Run: headless pygame with SDL's dummy video driver; simulated clock (each Clock.tick advances the game by its frame time, no real sleeping); random seed 0; keys injected as events and as key.get_pressed() state; mouse plan: one left click at the window centre at the start of phase 2, then a move to the lower-right quarter at the start of phase 3.
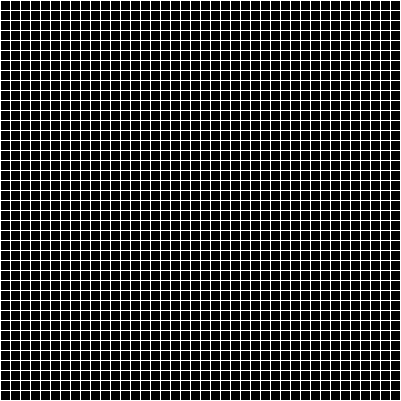
Frame 1 of 4 · flips 1–60 · no input
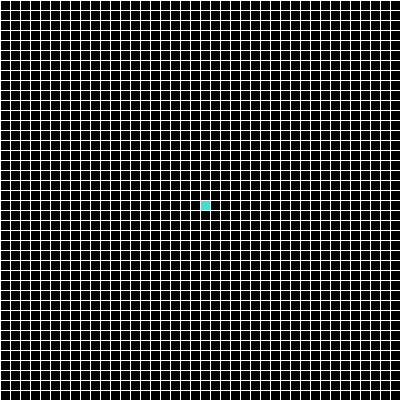
Frame 2 of 4 · flips 61–180 · clicked the window centre · tapped SPACE, RETURN · held RIGHT (→), D
Frame 3 of 4 · flips 181–300 · moved the mouse to the lower-right quarter · held DOWN (↓), S · screen unchanged from frame 2, image omitted
Frame 4 of 4 · flips 301–420 · held LEFT (←), A, UP (↑), W · screen unchanged from frame 3, image omitted

The pygame program that drew these frames:

import pygame
import time

WIDTH = HEIGHT = 400

colors = {
    "RED": (255, 0, 0),
    "BLUE": (0, 0, 255),
    "GREEN": (0, 255, 0),
    "WHITE": (255, 255, 255),
    "BLACK": (0, 0, 0),
    "TURQ": (64, 224, 208),
    "ORANGE": (255, 69, 0),
}


class Node:
    def __init__(self, x, y, state="open"):
        self.rect = pygame.Rect(
            (Board.pixel_width * x + 1, Board.pixel_height * y + 1),
            (Board.pixel_width - 1, Board.pixel_height - 1))
        self.x = x
        self.y = y
        self.prev = None
        self.score = None
        self.color = None
        self.state = state
        self.neighbors = []

    @property
    def state(self):
        if self.color == colors["BLACK"]:
            return "open"
        elif self.color == colors["BLUE"]:
            return "closed"
        elif self.color == colors["GREEN"]:
            return "next"
        elif self.color == colors["WHITE"]:
            return "barrier"
        elif self.color == colors["TURQ"]:
            return "start"
        elif self.color == colors["RED"]:
            return "end"
        elif self.color == colors["ORANGE"]:
            return "finished"

    @state.setter
    def state(self, value):
        # open
        if value.startswith("o"):
            self.color = colors["BLACK"]
        # closed
        elif value.startswith("c"):
            self.color = colors["BLUE"]
        # next
        elif value.startswith("n"):
            self.color = colors["GREEN"]
        # barrier
        elif value.startswith("b"):
            self.color = colors["WHITE"]
        # start
        elif value.startswith("s"):
            self.color = colors["TURQ"]
        # end
        elif value.startswith("e"):
            self.color = colors["RED"]
        # finished
        elif value.startswith("f"):
            self.color = colors["ORANGE"]

    def __repr__(self):
        return f"{self.state} ({self.x}, {self.y})"


class Board:
    pixel_height = pixel_width = pixel_num = None

    def __init__(self,
                 screen,
                 width,
                 height,
                 pixel_num,
                 caption="TUNAPRO1234"):

        Board.pixel_num = pixel_num
        self.caption = caption
        self.screen = screen
        self.height = height
        self.width = width
        self.nodes = []

        self.start_node = None
        self.end_node = None

        Board.pixel_num = pixel_num = (
            pixel_num, pixel_num) if type(pixel_num) == int else pixel_num

        if type(pixel_num) == tuple:
            Board.pixel_width = width // pixel_num[0]
            Board.pixel_height = height // pixel_num[1]

        self.init_nodes()

    def update(self):
        self.reset()
        self.draw_grid()
        self.draw_nodes()

    def draw_nodes(self):
        for y in range(Board.pixel_num[1]):
            # yapf: disable
            [self.draw_node(self.nodes[y][x]) for x in range(Board.pixel_num[0])]

    def draw_grid(self):
        grid_color = colors["WHITE"]
        for x in range(Board.pixel_num[0] + 1):
            pygame.draw.line(self.screen, grid_color,
                             (x * Board.pixel_width, 0),
                             (x * Board.pixel_width, self.height))

        for y in range(Board.pixel_num[1] + 1):
            pygame.draw.line(self.screen, grid_color,
                             (0, y * Board.pixel_height),
                             (self.width, y * Board.pixel_width))

    def init_nodes(self):
        for y in range(Board.pixel_num[1]):
            self.nodes.append([])
            for x in range(Board.pixel_num[0]):
                self.nodes[-1].append(Node(x, y))

    def set_special_nodes(self):
        for y in range(len(self.nodes)):
            for x in range(len(self.nodes[y])):
                if self.nodes[y][x].state == "start":
                    self.start_node = self.nodes[y][x]
                elif self.nodes[y][x].state == "end":
                    self.end_node = self.nodes[y][x]

    def calc_node_neighbors(self):
        self.set_special_nodes()
        last_y, last_x = self.nodes[-1][-1].y, self.nodes[-1][-1].y
        for y in range(Board.pixel_num[1]):
            for x in range(Board.pixel_num[0]):
                # left
                if x != 0 and self.nodes[y][x - 1].state != "barrier":
                    self.nodes[y][x].neighbors.append(self.nodes[y][x - 1])
                # right
                if x != last_x and self.nodes[y][x + 1].state != "barrier":
                    self.nodes[y][x].neighbors.append(self.nodes[y][x + 1])
                # up
                if y != 0 and self.nodes[y - 1][x].state != "barrier":
                    self.nodes[y][x].neighbors.append(self.nodes[y - 1][x])
                # down
                if y != last_y and self.nodes[y + 1][x].state != "barrier":
                    self.nodes[y][x].neighbors.append(self.nodes[y + 1][x])

    def calc_node_score(self, node):
        return abs(self.end_node.x - node.x) + abs(self.end_node.y - node.y)

    def sort_by_score(self, nodes):
        for i in range(len(nodes)):
            nodes[i].score = self.calc_node_score(node)

        for i in range(len(nodes) - 1):
            for j in range(len(nodes) - i):
                if len(nodes) > j + 1 and nodes[j].score > nodes[j + 1].score:
                    nodes[j], nodes[j + 1] = nodes[j + 1], nodes[j]
        return nodes

    def reset(self):
        self.fill(colors["BLACK"])

    def fill(self, *args, **kwargs):
        self.screen.fill(*args, **kwargs)

    def set_pixel_state(self, state, location):
        x, y = location
        self.nodes[y][x].state = state

    def draw_pixel(self, location):
        y, x = location
        draw_node(self.nodes[y][x])

    def draw_node(self, node):
        pygame.draw.rect(self.screen, node.color, node.rect)

    def get_clicked_pos(self, mouse_location):
        x, y = mouse_location
        x, y = x // Board.pixel_width, y // Board.pixel_height
        if x > (self.pixel_num[0] - 1) or y > (self.pixel_num[1] - 1):
            return False

        return x, y

    def __repr__(self):
        return "".join([str(i) + "\n" for i in self.nodes])


def algorithm(update_func, board):
    board.calc_node_neighbors()

    # if board.end_node in (rv := calc_next_gen(board.start_node, board, update_func)):
    #     return draw_node_path(rv[0], update_func)
    # çok zaman kaybettirir
    # next_nodes = []
    # for y in range(len(board.nodes)):
    #     # yapf: disable
    #     next_nodes += [(x, y) for x in range(len(board.nodes[y])) if board.nodes[y][x].state == "next"]
    next_nodes = [board.start_node]

    while True:
        # eğer bittiyse
        if board.end_node in (rv := calc_next_gen(next_nodes[0], board, update_func)):
            return draw_node_path(rv[0], update_func)

        next_nodes += rv
        next_nodes = board.sort_by_score(next_nodes)


def calc_next_gen(node_pos, board, update_func):
    x, y = node_pos if type(node_pos) == tuple else node_pos.x, node_pos.y
    # nodeun kendisi (start değilse) kapatılıyor
    board.nodes[y][x].state = "closed" if board.nodes[y][x].state != "start" else board.nodes[y][x].state
    # nodun her bir komşusu için
    for index, neighbour in enumerate(board.nodes[y][x].neighbors):
        # yapf: disable
        if neighbour.state not in ["closed", "start", "end"]:
            # komşu sonraki eleman haline getiriliyor
            board.nodes[y][x].neighbors[index].state = "next"
            # eğer aktif komşunun geçmişi yoksa önceki node olarak bize verilen nodeu ekle
            if neighbour.prev is None:
                board.nodes[y][x].neighbors[index].prev = board.nodes[y][x]
            # eğer geçmişi varsa skorları karşılaştır

        if neighbour.state == "end":
            return [board.nodes[y][x]]

        update_func()
    return board.nodes[y][x].neighbors


def draw_node_path(last_node, update_func):
    while last_node.prev is not None:
        last_node.state = "finished"
        update_func()
        last_node = last_node.prev


def main():
    pygame.display.init()
    pygame.display.set_caption("caption")
    screen = pygame.display.set_mode((WIDTH + 1, HEIGHT + 1))
    board = Board(screen, WIDTH, HEIGHT, 40)

    start_pos = False
    end_pos = False

    is_running = True
    is_algorithm_started = False

    fps = 500

    while is_running:
        start_time = time.time()
        for event in pygame.event.get():
            if event.type == pygame.QUIT:
                is_running = False
            if is_algorithm_started:
                continue

            if pygame.mouse.get_pressed()[0]:
                rv = board.get_clicked_pos(pygame.mouse.get_pos())
                if not rv:
                    continue
                x, y = rv

                if board.nodes[y][x].state == "open":
                    if not start_pos:
                        board.set_pixel_state("start", (x, y))
                        start_pos = True
                    elif not end_pos:
                        board.set_pixel_state("end", (x, y))
                        end_pos = True
                    else:
                        board.set_pixel_state("barrier", (x, y))

            elif pygame.mouse.get_pressed()[2]:
                rv = board.get_clicked_pos(pygame.mouse.get_pos())
                if not rv:
                    continue
                x, y = rv

                if board.nodes[y][x].state == "start":
                    start_pos = False
                elif board.nodes[y][x].state == "end":
                    end_pos = False
                board.nodes[y][x].state = "open"

            if event.type == pygame.KEYDOWN:
                if event.key == pygame.K_SPACE and not is_algorithm_started and start_pos and end_pos:
                    is_algorithm_started = bool(1) # Düştüm
                    algorithm(lambda: update(board, start_time, fps), board)

        update(board, start_time, fps)

    # print(board)
    pygame.quit()

def update(board, start_time, fps):
    board.update()
    pygame.display.update()

    while time.time() - start_time < (1 / fps):
        pass

if __name__ == "__main__":
    main()
